Image classification data set "traffic_sign_dataset_clase" (farisea/my_rUBot_mecanum on GitHub). Class labels (6): forbidden, give way, left, nothing, right, stop.

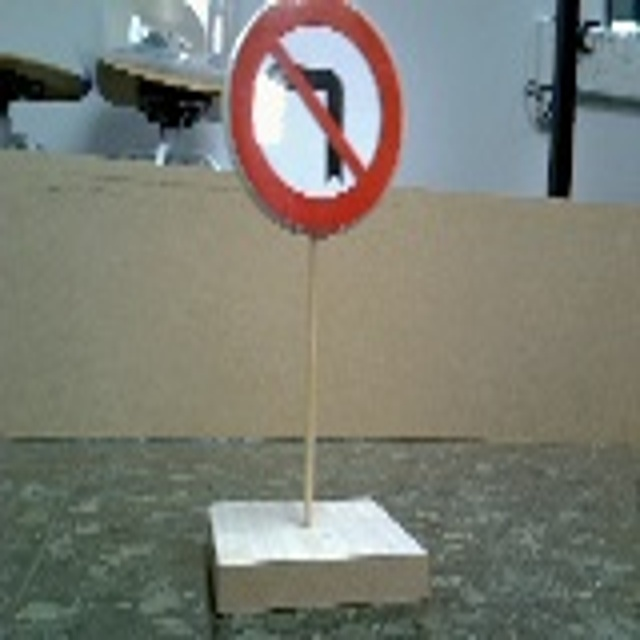
Label: right

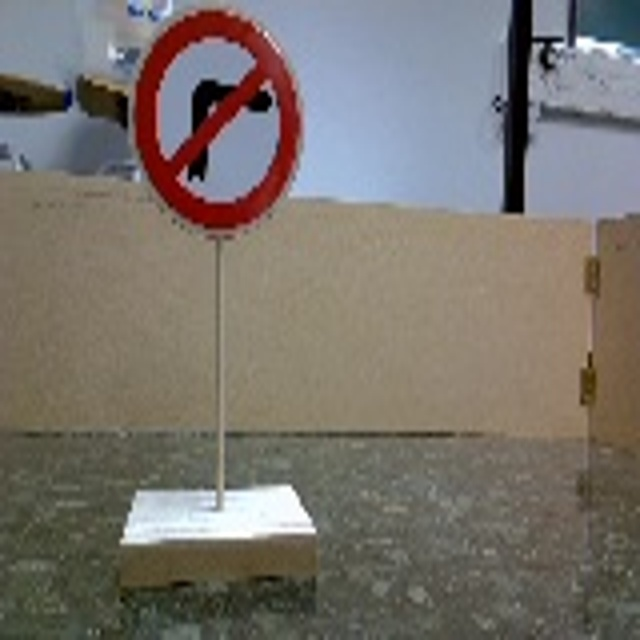
Label: left

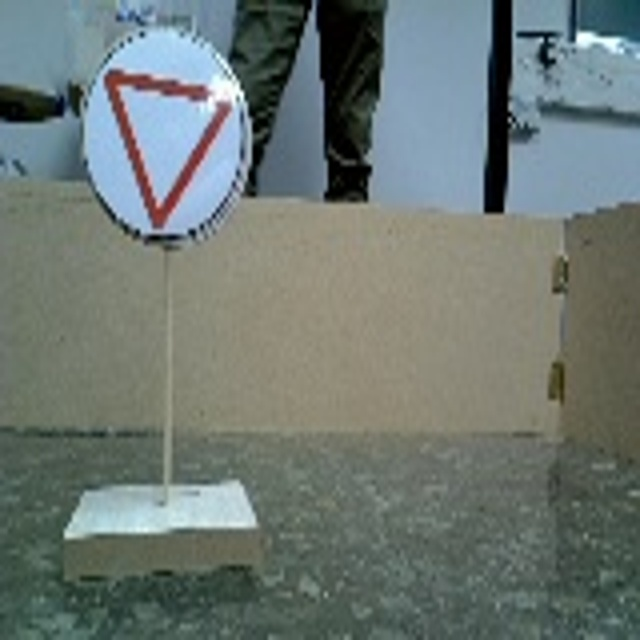
Label: give way

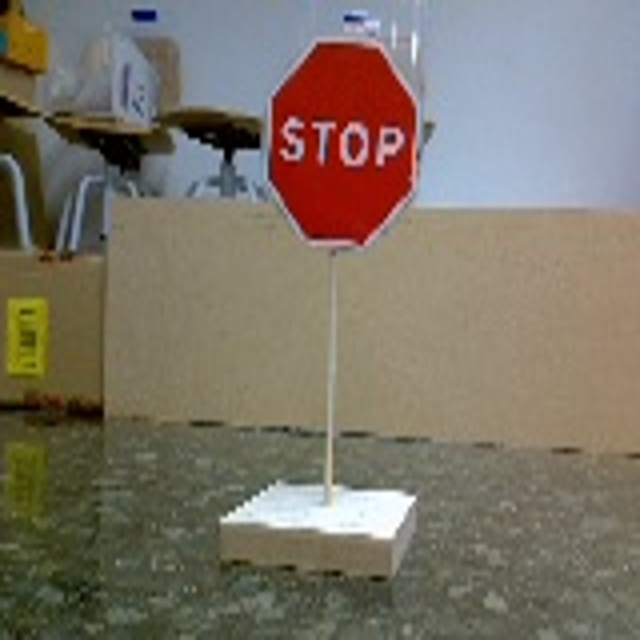
Label: stop

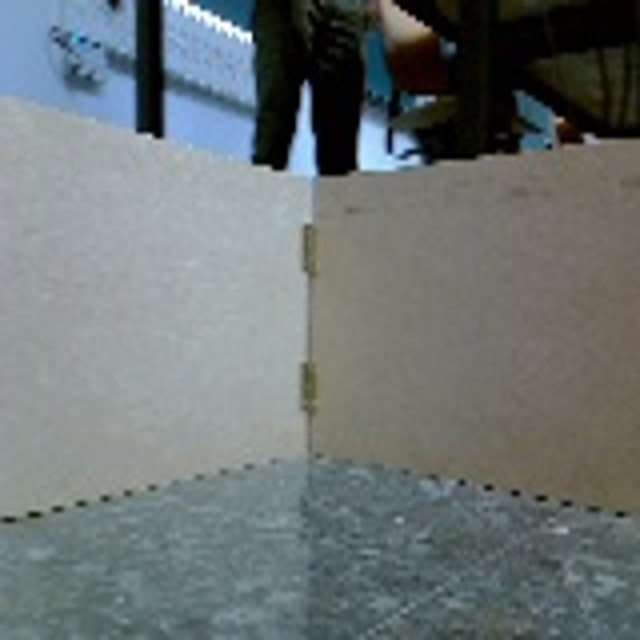
Label: nothing

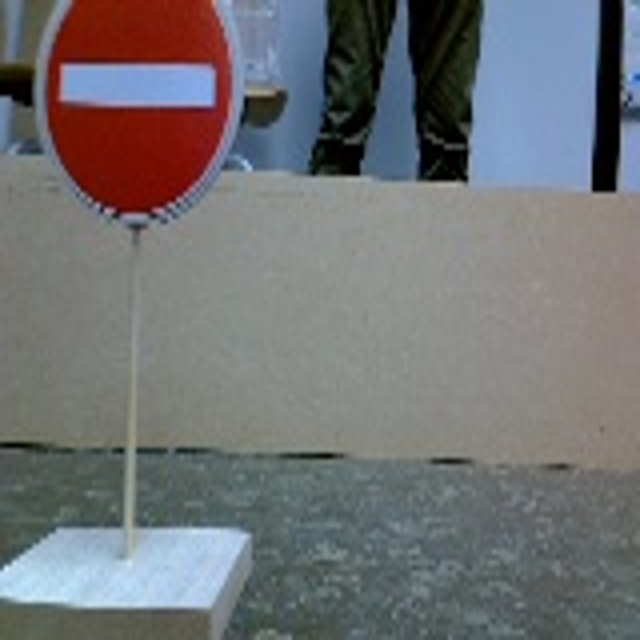
Label: forbidden
